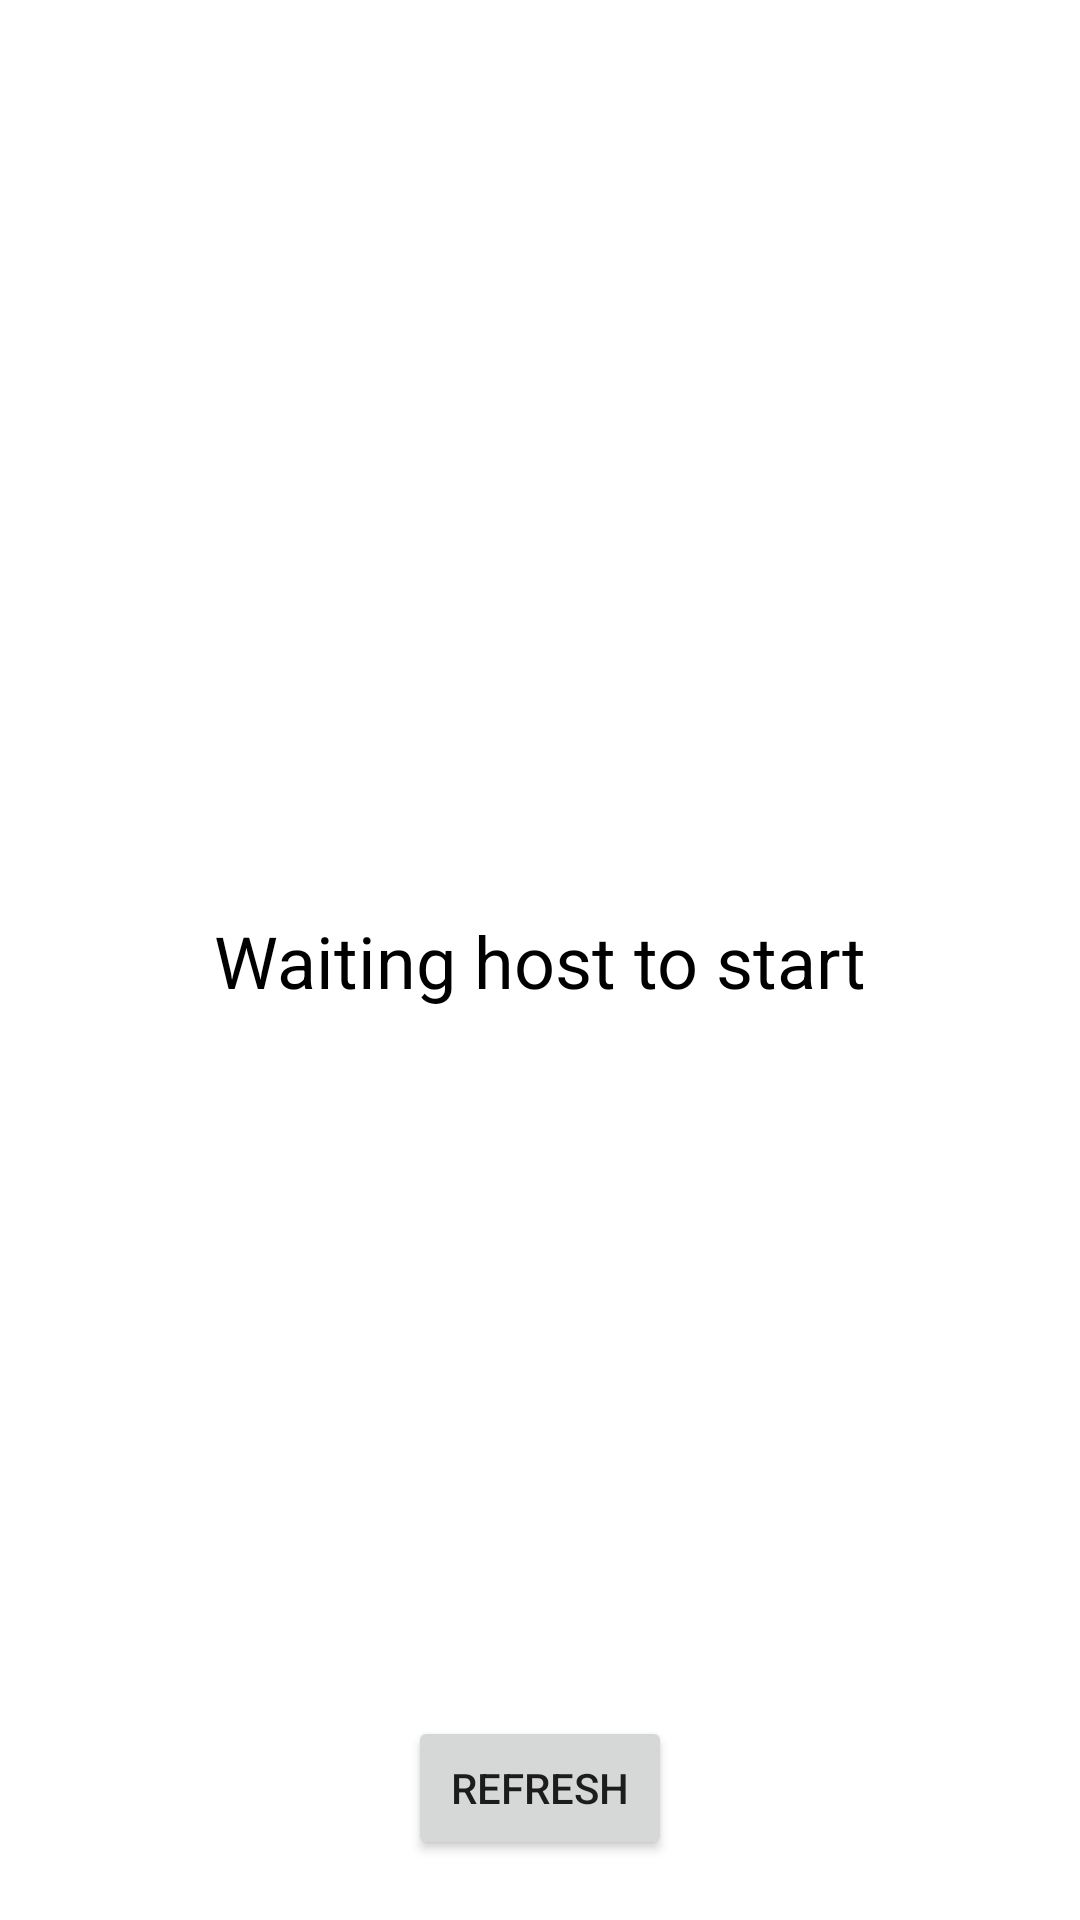

Produce the Android XML layout that renders to this screen, including the resource entries it uses.
<!-- AndroidManifest.xml: application theme Theme.Jihuian -->
<!-- res/layout/activity_waiting.xml -->
<?xml version="1.0" encoding="utf-8"?>
<androidx.constraintlayout.widget.ConstraintLayout xmlns:android="http://schemas.android.com/apk/res/android"
    xmlns:app="http://schemas.android.com/apk/res-auto"
    xmlns:tools="http://schemas.android.com/tools"
    android:layout_width="match_parent"
    android:layout_height="match_parent"
    tools:context=".WaitingActivity">

    <TextView
        android:layout_width="wrap_content"
        android:layout_height="wrap_content"
        android:text="Waiting host to start"
        android:textColor="@color/black"
        android:textSize="24sp"
        app:layout_constraintBottom_toBottomOf="parent"
        app:layout_constraintEnd_toEndOf="parent"
        app:layout_constraintStart_toStartOf="parent"
        app:layout_constraintTop_toTopOf="parent" />

    <Button
        android:id="@+id/refresh_waiting"
        android:layout_width="wrap_content"
        android:layout_height="wrap_content"
        android:layout_marginBottom="20dp"
        android:text="Refresh"
        app:layout_constraintBottom_toBottomOf="parent"
        app:layout_constraintEnd_toEndOf="parent"
        app:layout_constraintStart_toStartOf="parent" />
</androidx.constraintlayout.widget.ConstraintLayout>
<!-- resources referenced by this layout -->
<resources>
  <style name="Theme.Jihuian" parent="Theme.MaterialComponents.DayNight.DarkActionBar">
          
          <item name="colorPrimary">@color/purple_500</item>
          <item name="colorPrimaryVariant">@color/purple_700</item>
          <item name="colorOnPrimary">@color/white</item>
          
          <item name="colorSecondary">@color/teal_200</item>
          <item name="colorSecondaryVariant">@color/teal_700</item>
          <item name="colorOnSecondary">@color/black</item>
          
          <item name="android:statusBarColor" tools:targetApi="l">?attr/colorPrimaryVariant</item>
          
      </style>
  <!-- not gathered from this repository: default colours our renderer supplied (Android Studio template values) -->
  <color name="purple_500">#FF6200EE</color>
  <color name="purple_700">#FF3700B3</color>
  <color name="teal_200">#FF03DAC5</color>
  <color name="teal_700">#FF018786</color>
  <color name="black">#FF000000</color>
  <color name="white">#FFFFFFFF</color>
</resources>
